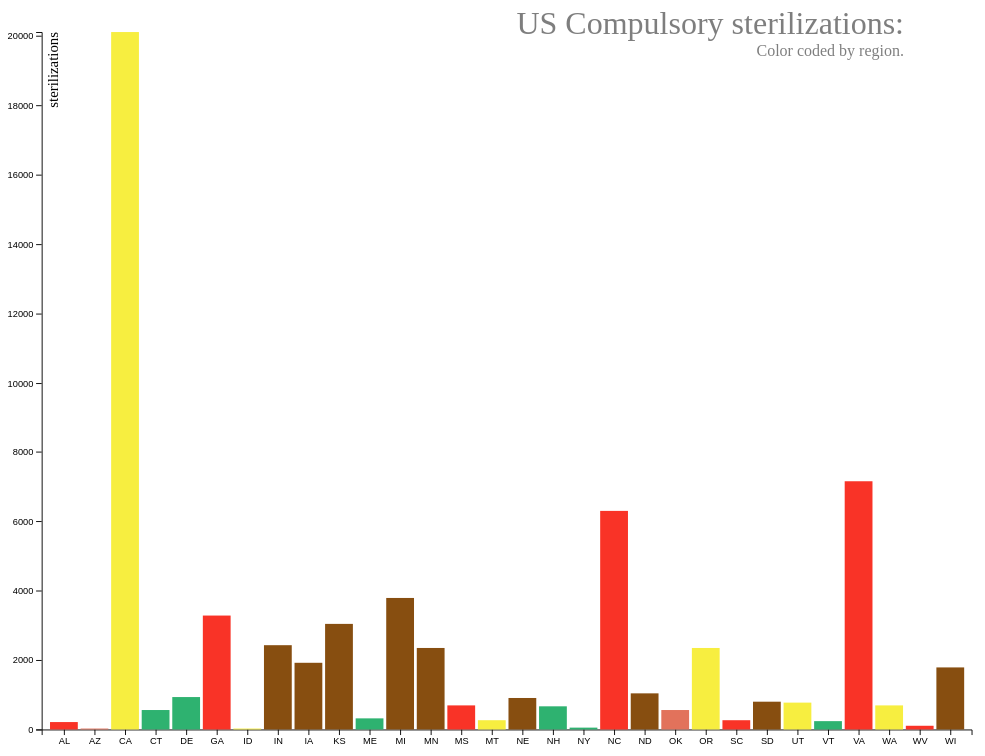
D3 v4 page, settled after 360 driven frames (6 s of simulated time); the page loaded 1 data file(s).



//by putting these variable declarations outside of a function, they have "global" scope and are available to all functions whenever
var margin, svg, g, tooltip, cdata;

//our main function -- sets everything up once the full HTML DOM is loaded
function init() {
	//margins (in pixels)
	margin = {
		top: 20,
		right: 20,
		bottom: 40,
		left: 10
	};

	//add svg element to page
	svg = d3.select("#graph")
				.append("svg")
				.attr("id","svg_graph");

	//create a "group" within the SVG that many of the actual graphic elements will  be added inside of
	g = svg.append("g")
		.attr("transform", "translate(" + margin.left + "," + margin.top + ")");

	//create the group that will hold the x axis
	g.append("g")
	  .attr("class", "axis xaxis")

	//create the group that will hold the y axis
	g.append("g")
	  .attr("class", "axis yaxis");

	g.append("text") //this is a simple text label for the y axis
		  .attr("id", "yaxis_label")
		  .attr("transform", "rotate(-90)")
		  .attr("y", 6)
		  .attr("dy", "0.71em")
		  .attr("text-anchor", "end")
		  .text("sterilizations");

	// designate the tooltip
	tooltip = d3.select("#tooltip");

	// load data from a CSV file
	d3.csv("USA_compulsory_sterilization_totals.csv", function(error, data) {
		//this function runs once the data has been received

		//but sometimes there are errors, so we try to account for those
		if(error) {
			if(error.status) {
				alert("Error loading "+error.responseURL+": Error "+error.status+" :"+error.statusText);
			} else {
				alert("Error loading data: no error message given. View console for details.");
			}
			return false;
		}
		cdata = data; //store the data into a global variable so we can use it later

        /* D3.js crash course -- What follows below is probably the most important part of this code. It is what sets up the actual data,
          and gives it most of its functionality. It is technically just one long line of code, but organizing it vertically makes it
          a bit easier to read. Don't edit anything until after the .enter().append("rect") part — everything before then just sets
          up the data correctly. In the example below, there are only three things that happen after that:

            .classed(classname,value) --- sets a class. you can add as many classes to any piece of data you want.
                                           NOTE: value can be a function! if it is, it will have a variable (d) passed to it,
                                           which will have the specific line of data that is included in that particular graphical
                                           entity being displayed. So:

                                            .classed("greaterthanone",function(d) {
                                                if(d["val"]>1) {
                                                    return true;
                                                } else {
                                                    return false;
                                                }
                                            })

                                            would set the bar element of a given data to the class "greaterthanone" if and only if
                                            the data in the field "val" for that particular row of data was greater than 1. otherwise
                                            it would just make sure it was NOT set to "greaterthanone".

                                            this is very useful for applying special classes to data objects depending on their content...


                                            .classed is useful for toggling individual classes on and off. if you are using the data to trigger
                                            one of many classes, though, sometimes something like this is better:

                                            .attr("class",value)

                                            where "value" can once again be a function, e.g.:

                                            .attr("class",function(d) {
                                                if(d["val"]>1) {
                                                    return "greaterthanone";
                                                } else if(d["val"]==1) {
                                                    return "exactlyone";
                                                } else {
                                                    return "lessthanone";
                                                }
                                            })

                                            here, it will set the class as "greaterthanone" if "val" is greater than 1, set it to "exactlyeone" if it is equal to 1
                                            and set it to "lessthanone" if it is anything else (which is to say, it must be less than one).


            .on(event,function)     --- defines Javascript behavior. If the event is triggered for the specific graphical entity (in this
                                        case, the bar graph bar), then it will run the function. In the examples below, the mousemove event
                                        triggers a function that will set a tooltip, and the mouseout event hides the tooltip.

        */


		//create the basic bars -- we aren't doing anything but defining their basic functioning here
		g.selectAll(".bar")
            .data(data) //this little function means, "read all of the data we got and bind it to the display elements"
            .enter().append("rect") //for each piece of data, make a new rectangle
							.attr("state",function(d) {
								if(d["region"]=="northeast") {
									return "A";
								} else {
									return "not A";
								}
							})
							.attr("class", function(d) { return d3.select(this).attr("class") + " " + d["region"]; })
							.classed("bar",true) //sets a class called "bar" -- note that you can set as many classes as you want by adding more "classed" methods (and you "unset" a class with "false" here)
              .on("mousemove", function(d) { //if mouse is over a bar, trigger a caption
                //note that the "d" object holds the data for this particular row
                    tooltip //with the tooltip:
                      .style("left", d3.event.pageX - 30 + "px") //move the left to where the mouse is
                      .style("top", d3.event.pageY - 50 + "px") //and the top
                      .style("display", "block") //make it visible
                      .html(d["state"] + "<br>" + d["sterilizations"]); //finally, set the caption! <br> = line break
              })
              .on("mouseout", function(d) { //if mouse leaves a bar, hide the tooltip
                  tooltip.style("display", "none"); //display: none = hidden
              })
		  ; //always end one of these long d3 statements with a semicolon -- technically the whole above is just one line of code

		draw_data(); //now draw the chart for the firs time based on the data
	});
}

//this line tells the page to run the above function with the window loads
window.onload = init;

// draws the data -- we put this here because it will manipulate the data "on the fly", and so can be re-called whenever resized
function draw_data() {
	//get current window size
	width = window.innerWidth-20;
	height = window.innerHeight-15;

	//modify the svg element
	svg
		.attr("width", width)
		.attr("height",height)
		.attr("viewBox","-"+margin.left+" -"+margin.top+" "+(width+margin.left+margin.right)+" "+(height+margin.top+margin.bottom)); //this last line makes it resize along with the browser window
	// set the types of scales that are being used
	// this is important! it tells D3 how to understand what kind of data it is

	//  scaleBand = discrete categories  --- https://github.com/d3/d3-scale/blob/master/README.md#scaleBand
	//  scaleLinear = scale by linear values --- https://github.com/d3/d3-scale/blob/master/README.md#scaleLinear

	// see https://github.com/d3/d3/blob/master/API.md#scales-d3-scale for more scales!

    x = d3.scaleBand().rangeRound([0, width]).padding(0.1);
    y = d3.scaleLinear().rangeRound([height, 0]);

	//tell D3's scales how to understand the data:
    x.domain(cdata.map(function(d) { return d["state"]; } ));
    y.domain([0, d3.max(cdata, function(d) { return parseInt(d["sterilizations"]); })]);
		// returning 98 as the max of the sterilizaitions column
// console.log(d3.max(cdata, function(d) { return parseInt(d["sterilizations"]); }))
    //create the x axis
    g.select(".xaxis")
      .attr("transform", "translate(0," + height + ")") //moves this to the bottom
      .call(d3.axisBottom(x)) //specifies the kind of axis this is (bottom)
    ;

    //create the y axis
    g.select(".yaxis")
      .call(d3.axisLeft(y).ticks(10, "d")) //specifies the kind of axis (left), but also details how tick labeling should work
    ;

    //now we go over all the data and make it the right size
    g.selectAll(".bar")
      .attr("x", function(d) { return x(d["state"]); })  //set the x value from the data
      .attr("y", function(d) { return y(d["sterilizations"]); }) //set the y value from the data
      .attr("width", x.bandwidth()) //set the width of the rectangle based on the scale
      .attr("height", function(d) { return height - y(d["sterilizations"]); }) //and set the height too
    ;
};

// call the draw function whenever a resize event occurs
d3.select(window).on('resize', draw_data);

//all done!


### data: USA_compulsory_sterilization_totals.csv, 498 bytes — head not shown